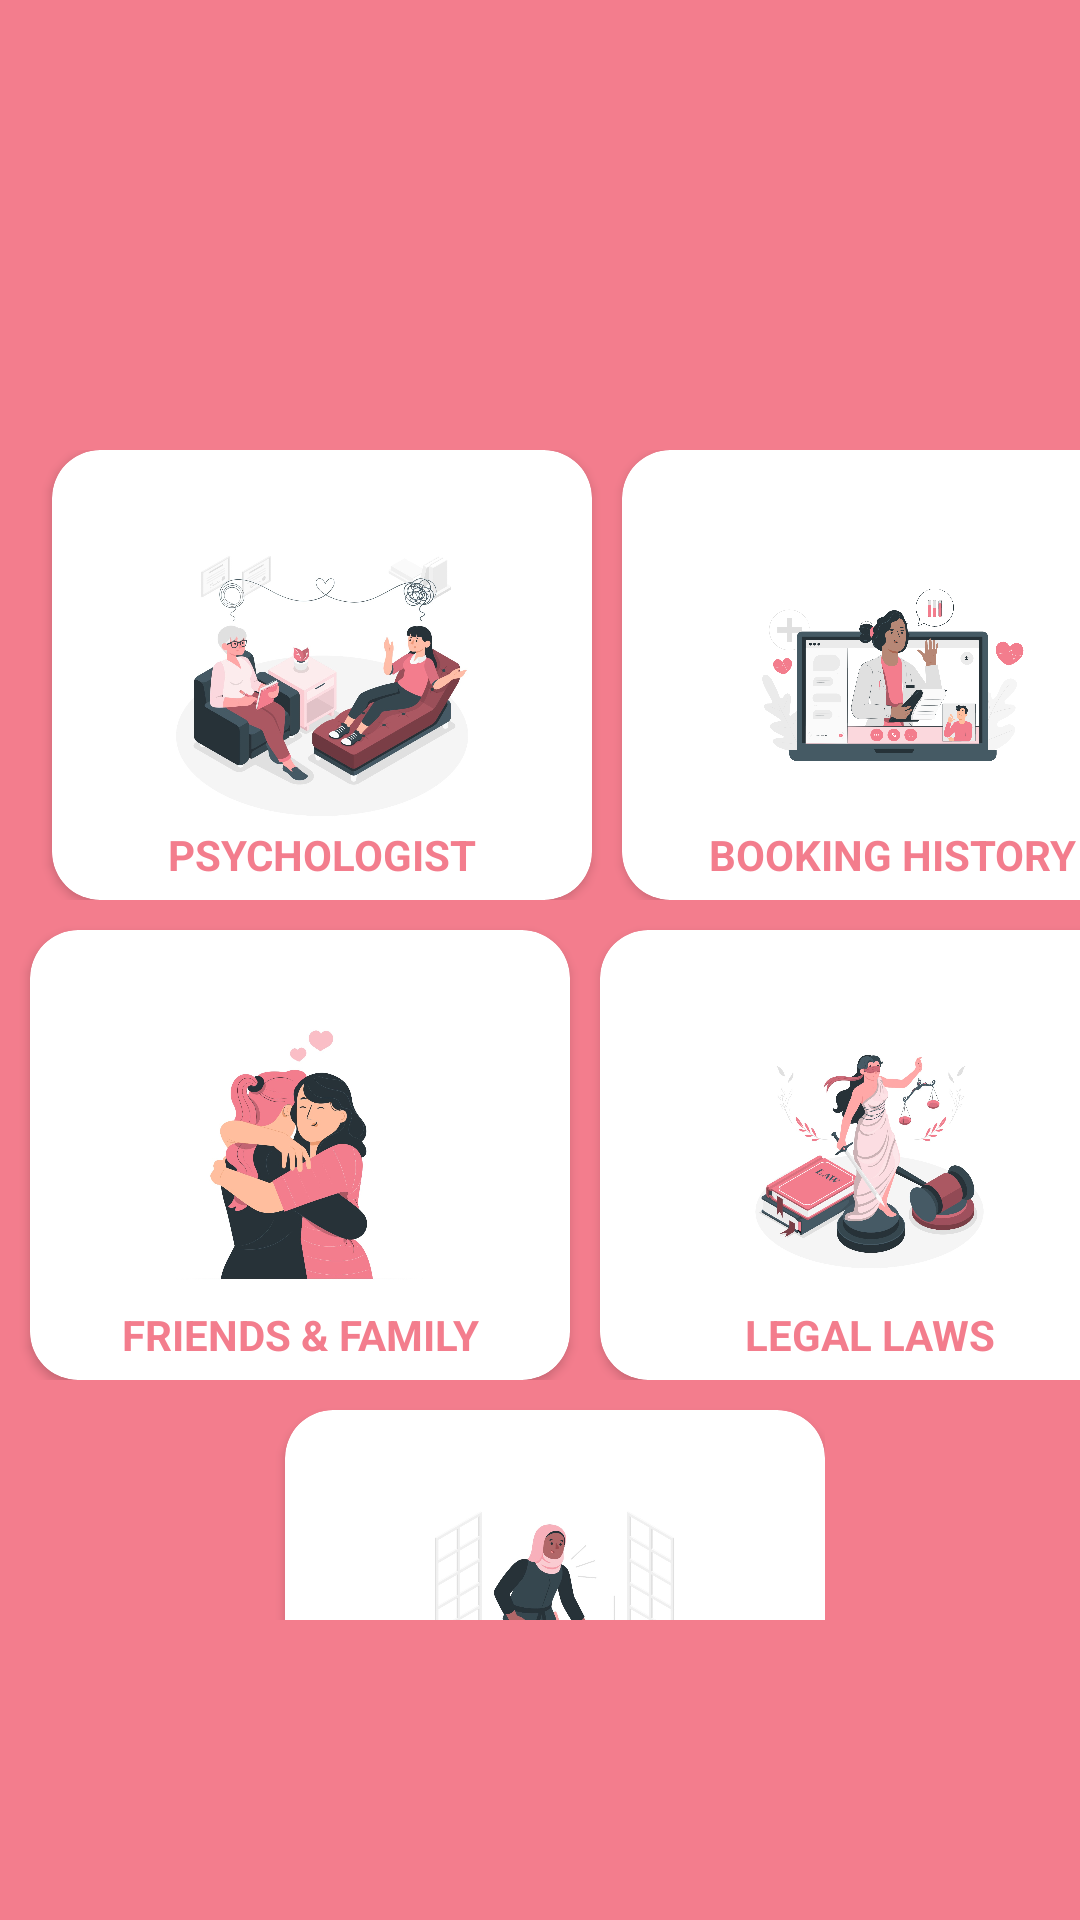

Reconstruct the res/layout file that produces this screen, plus the resources it refers to.
<!-- AndroidManifest.xml: application theme Theme.HerWatch -->
<!-- res/layout/activity_header_section.xml -->
<?xml version="1.0" encoding="utf-8"?>
<RelativeLayout xmlns:android="http://schemas.android.com/apk/res/android"
    xmlns:app="http://schemas.android.com/apk/res-auto"
    xmlns:tools="http://schemas.android.com/tools"
    android:id="@+id/main"
    android:layout_width="match_parent"
    android:layout_height="match_parent"
    android:background="@color/pink"
    tools:context=".HeaderSection">
    <LinearLayout
        android:layout_width="match_parent"
        android:layout_height="wrap_content"
        android:orientation="vertical"
        android:gravity="center"
        android:layout_marginVertical="100dp">
        <LinearLayout
            android:layout_width="wrap_content"
            android:layout_height="wrap_content"
            android:orientation="horizontal"
            android:layout_marginLeft="5dp"
            android:layout_marginTop="50dp"
            >

            <androidx.cardview.widget.CardView
                android:id="@+id/UsermenuPsy"
                android:layout_width="180dp"
                android:layout_height="150dp"
                android:layout_marginLeft="10dp"
                app:cardCornerRadius="16dp">

                <ImageView
                    android:layout_width="140dp"
                    android:layout_height="100dp"
                    android:layout_gravity="center"
                    android:src="@drawable/doctor" />

                <TextView
                    android:layout_width="match_parent"
                    android:layout_height="match_parent"
                    android:gravity="center"
                    android:text="PSYCHOLOGIST"
                    android:textStyle="bold"
                    android:layout_marginTop="120dp"
                    android:textColor="@color/pink"/>

            </androidx.cardview.widget.CardView>
            <androidx.cardview.widget.CardView
                android:id="@+id/UsermenuBookings"
                android:layout_width="180dp"
                android:layout_height="150dp"
                android:layout_marginRight="20dp"
                app:cardCornerRadius="16dp"
                android:layout_marginLeft="10dp">

                <ImageView
                    android:layout_width="119dp"
                    android:layout_height="96dp"
                    android:layout_gravity="center"
                    android:src="@drawable/booking" />

                <TextView
                    android:layout_width="match_parent"
                    android:layout_height="match_parent"
                    android:gravity="center"
                    android:text="BOOKING HISTORY"
                    android:textStyle="bold"
                    android:layout_marginTop="120dp"
                    android:textColor="@color/pink"/>
            </androidx.cardview.widget.CardView>

        </LinearLayout>

        <LinearLayout
                android:layout_width="wrap_content"
                android:layout_height="wrap_content"
                android:orientation="horizontal"
>
                <androidx.cardview.widget.CardView
                    android:id="@+id/Usermenutrustedpeop"
                    android:layout_width="180dp"
                    android:layout_height="150dp"
                    android:layout_marginTop="10dp"
                    android:layout_marginLeft="10dp"
                    app:cardCornerRadius="16dp">

                    <ImageView

                        android:layout_width="133dp"
                        android:layout_height="93dp"
                        android:layout_gravity="center"
                        android:src="@drawable/friends"/>

                    <TextView
                        android:layout_width="match_parent"
                        android:layout_height="match_parent"
                        android:text="FRIENDS &amp; FAMILY"
                        android:textStyle="bold"
                        android:textColor="@color/pink"
                        android:layout_marginTop="120dp"
                        android:gravity="center"/>


                </androidx.cardview.widget.CardView>
                <androidx.cardview.widget.CardView
                    android:id="@+id/UsermenuLaw"
                    android:layout_width="180dp"
                    android:layout_height="150dp"
                    android:layout_marginLeft="10dp"
                    android:layout_marginTop="10dp"
                    app:cardCornerRadius="16dp">

                    <ImageView
                        android:layout_width="123dp"
                        android:layout_height="78dp"
                        android:layout_gravity="center"
                        android:src="@drawable/law"/>

                    <TextView
                        android:layout_width="match_parent"
                        android:layout_height="match_parent"
                        android:layout_marginTop="120dp"
                        android:gravity="center"
                        android:text="LEGAL LAWS"
                        android:textColor="@color/pink"
                        android:textStyle="bold"/>

                </androidx.cardview.widget.CardView>


        </LinearLayout>
        <LinearLayout
            android:layout_width="wrap_content"
            android:layout_height="wrap_content"
            android:orientation="horizontal">

            <androidx.cardview.widget.CardView
                android:id="@+id/UsermenuSelfdef"
                android:layout_width="180dp"
                android:layout_height="150dp"
                android:layout_marginLeft="10dp"
                android:layout_marginTop="10dp"
                app:cardCornerRadius="16dp">

                <ImageView
                    android:layout_width="129dp"
                    android:layout_height="92dp"
                    android:layout_gravity="center"
                    android:src="@drawable/defence"/>
                <TextView
                    android:layout_width="match_parent"
                    android:layout_height="match_parent"
                    android:text="SELF DEFENCE"
                    android:textStyle="bold"
                    android:gravity="center"
                    android:layout_marginTop="120dp"
                    android:textColor="@color/pink"/>
            </androidx.cardview.widget.CardView>

        </LinearLayout>
    </LinearLayout>

</RelativeLayout>
<!-- resources referenced by this layout -->
<resources>
  <color name="pink">#F37D8D</color>
  <!-- drawable booking: png bitmap (drawable, 279100 bytes) -->
  <!-- drawable defence: jpg bitmap (drawable, 117871 bytes) -->
  <!-- drawable doctor: jpg bitmap (drawable, 132560 bytes) -->
  <!-- drawable friends: jpg bitmap (drawable, 99240 bytes) -->
  <!-- drawable law: jpg bitmap (drawable, 156728 bytes) -->
  <style name="Theme.HerWatch" parent="Base.Theme.HerWatch" />
  <style name="Base.Theme.HerWatch" parent="Theme.Material3.DayNight.NoActionBar">
          
           <item name="colorPrimary">@color/pink</item>
      </style>
</resources>
